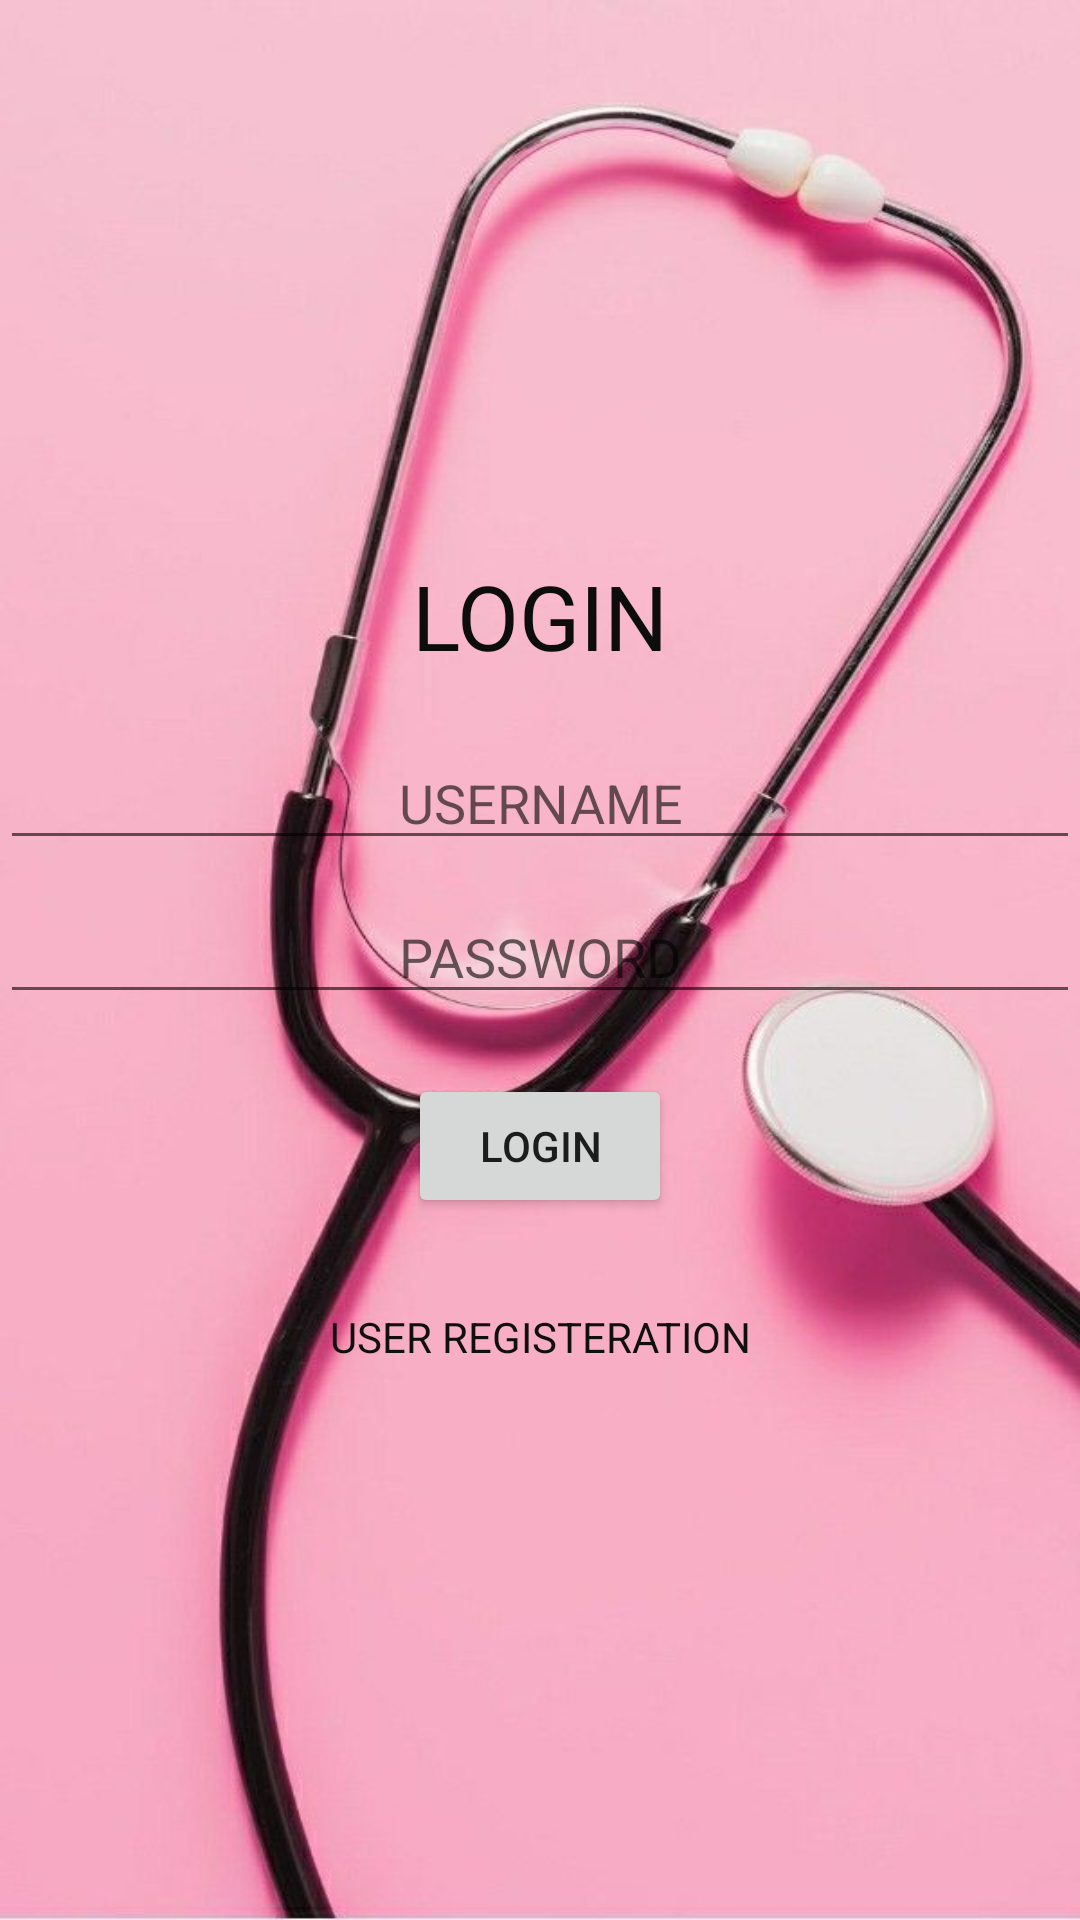

Android layout source for this screen:
<!-- AndroidManifest.xml: application theme Theme.ByStander -->
<!-- res/layout/activity_login.xml -->
<?xml version="1.0" encoding="utf-8"?>
<LinearLayout xmlns:android="http://schemas.android.com/apk/res/android"
    xmlns:app="http://schemas.android.com/apk/res-auto"
    xmlns:tools="http://schemas.android.com/tools"
    android:layout_width="match_parent"
    android:layout_height="match_parent"
    android:orientation="vertical"
    android:gravity="center"
    android:background="@drawable/img3"
    tools:context=".Login">

    <TextView
        android:id="@+id/textView2"
        android:layout_width="300dp"
        android:layout_height="wrap_content"
        android:textSize="30dp"
        android:textColor="#0E0D0D"
        android:gravity="center"
        android:text="LOGIN" />

    <EditText
        android:id="@+id/etuser"
        android:layout_width="match_parent"
        android:layout_height="wrap_content"
        android:ems="10"
        android:layout_marginTop="20dp"
        android:gravity="center"
        android:inputType="textPersonName"
        android:hint="USERNAME" />

    <EditText
        android:id="@+id/etpass"
        android:layout_width="match_parent"
        android:layout_height="wrap_content"
        android:ems="10"
        android:layout_marginTop="10dp"
        android:gravity="center"
        android:inputType="textPassword"
        android:hint="PASSWORD"/>

    <Button
        android:id="@+id/button"
        android:layout_width="wrap_content"
        android:layout_height="wrap_content"
        android:layout_marginTop="20dp"
        android:gravity="center"
        android:text="LOGIN" />



    <TextView
        android:id="@+id/tvtext"
        android:layout_width="wrap_content"
        android:layout_height="wrap_content"
        android:layout_marginTop="30dp"
        android:gravity="center"
        android:textColor="#101010"
        android:text="USER REGISTERATION" />



</LinearLayout>
<!-- resources referenced by this layout -->
<resources>
  <!-- drawable img3: jpg bitmap (drawable, 42096 bytes) -->
  <style name="Theme.ByStander" parent="Theme.MaterialComponents.DayNight.DarkActionBar">
          
          <item name="colorPrimary">@color/purple_500</item>
          <item name="colorPrimaryVariant">@color/purple_700</item>
          <item name="colorOnPrimary">@color/white</item>
          
          <item name="colorSecondary">@color/teal_200</item>
          <item name="colorSecondaryVariant">@color/teal_700</item>
          <item name="colorOnSecondary">@color/black</item>
          
          <item name="android:statusBarColor" tools:targetApi="l">?attr/colorPrimaryVariant</item>
          
      </style>
  <!-- not gathered from this repository: default colours our renderer supplied (Android Studio template values) -->
  <color name="purple_500">#FF6200EE</color>
  <color name="purple_700">#FF3700B3</color>
  <color name="teal_200">#FF03DAC5</color>
  <color name="teal_700">#FF018786</color>
  <color name="black">#FF000000</color>
  <color name="white">#FFFFFFFF</color>
</resources>
